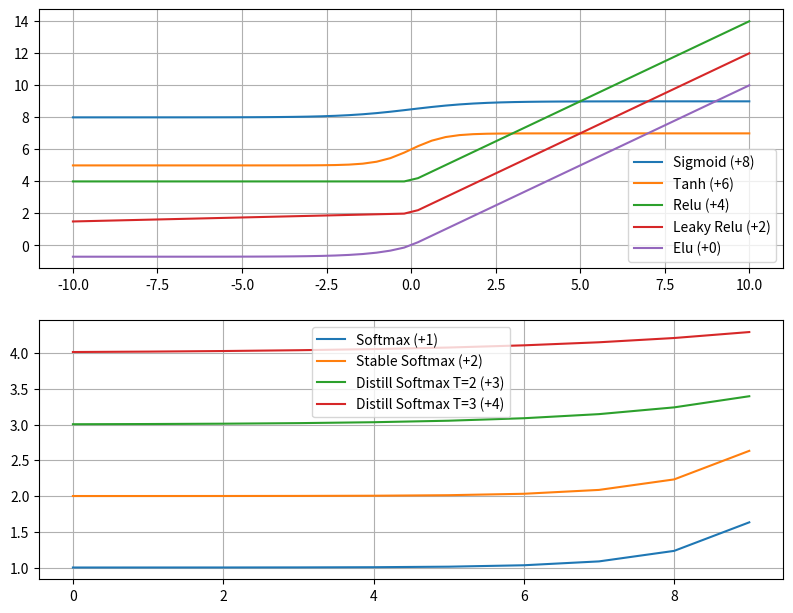

The matplotlib source for this figure:
import numpy as np


def sigmoid(x: np.ndarray) -> np.ndarray:
    return 1 / (1 + np.exp(-x))


def tanh(x: np.ndarray) -> np.ndarray:
    return (np.exp(x) - np.exp(-x)) / (np.exp(x) + np.exp(-x))


def relu(x: np.ndarray) -> np.ndarray:
    return np.maximum(x, 0)


def leaky_relu(x: np.ndarray, alpha: float = 0.05) -> np.ndarray:
    return np.where(x >= 0, x, x * alpha)


def elu(x: np.ndarray, alpha: float = 0.7) -> np.ndarray:
    return np.where(x >= 0, x, (alpha * (np.exp(x) - 1)))


def softmax(x: np.ndarray) -> np.ndarray:
    es = np.exp(x)
    return es / np.sum(es, axis=1, keepdims=True)


def stable_softmax(x: np.ndarray) -> np.ndarray:
    es = np.exp(x - np.max(x))
    return es / np.sum(es, axis=1, keepdims=True)


def distill_softmax(x: np.ndarray, t: int = 2) -> np.ndarray:
    es = np.exp(x / t)
    return es / np.sum(es, axis=1, keepdims=True)


if __name__ == '__main__':
    import matplotlib.pyplot as plt
    plt.figure(figsize=[9.6, 7.4])

    plt.subplot(211)
    inputs = np.linspace(-10, 10).reshape(1, -1)
    plt.plot(inputs[0], 8 + sigmoid(inputs)[0], label='Sigmoid (+8)')
    plt.plot(inputs[0], 6 + tanh(inputs)[0], label='Tanh (+6)')
    plt.plot(inputs[0], 4 + relu(inputs)[0], label='Relu (+4)')
    plt.plot(inputs[0], 2 + leaky_relu(inputs)[0], label='Leaky Relu (+2)')
    plt.plot(inputs[0], 0 + elu(inputs)[0], label='Elu (+0)')
    plt.grid()
    plt.legend()
    # plt.show()

    plt.subplot(212)
    inputs = np.arange(10).reshape(1, -1)
    plt.plot(inputs[0], 1 + softmax(inputs)[0], label='Softmax (+1)')
    plt.plot(inputs[0], 2 + stable_softmax(inputs)[0], label='Stable Softmax (+2)')
    plt.plot(inputs[0], 3 + distill_softmax(inputs, 2)[0], label='Distill Softmax T=2 (+3)')
    plt.plot(inputs[0], 4 + distill_softmax(inputs, 3)[0], label='Distill Softmax T=3 (+4)')
    plt.grid()
    plt.legend()
    plt.show()
